Dataset: Senior Design (GitHub, JP-Sonoma/Senior-Design-Project). Classes: back, down, foward, land, left, right.

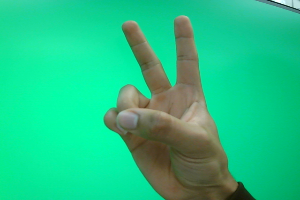
Label: down

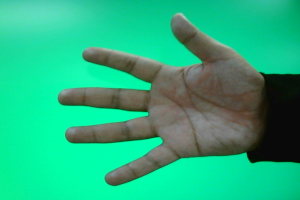
Label: foward

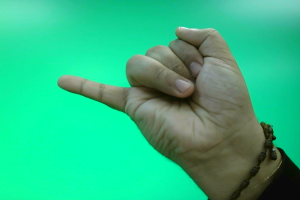
Label: back

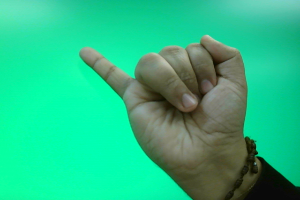
Label: back

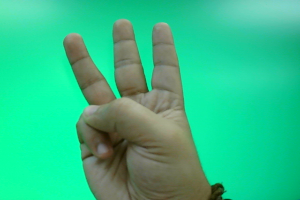
Label: left

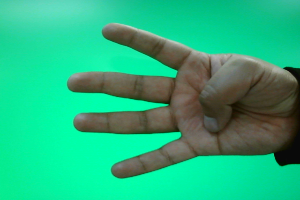
Label: right
